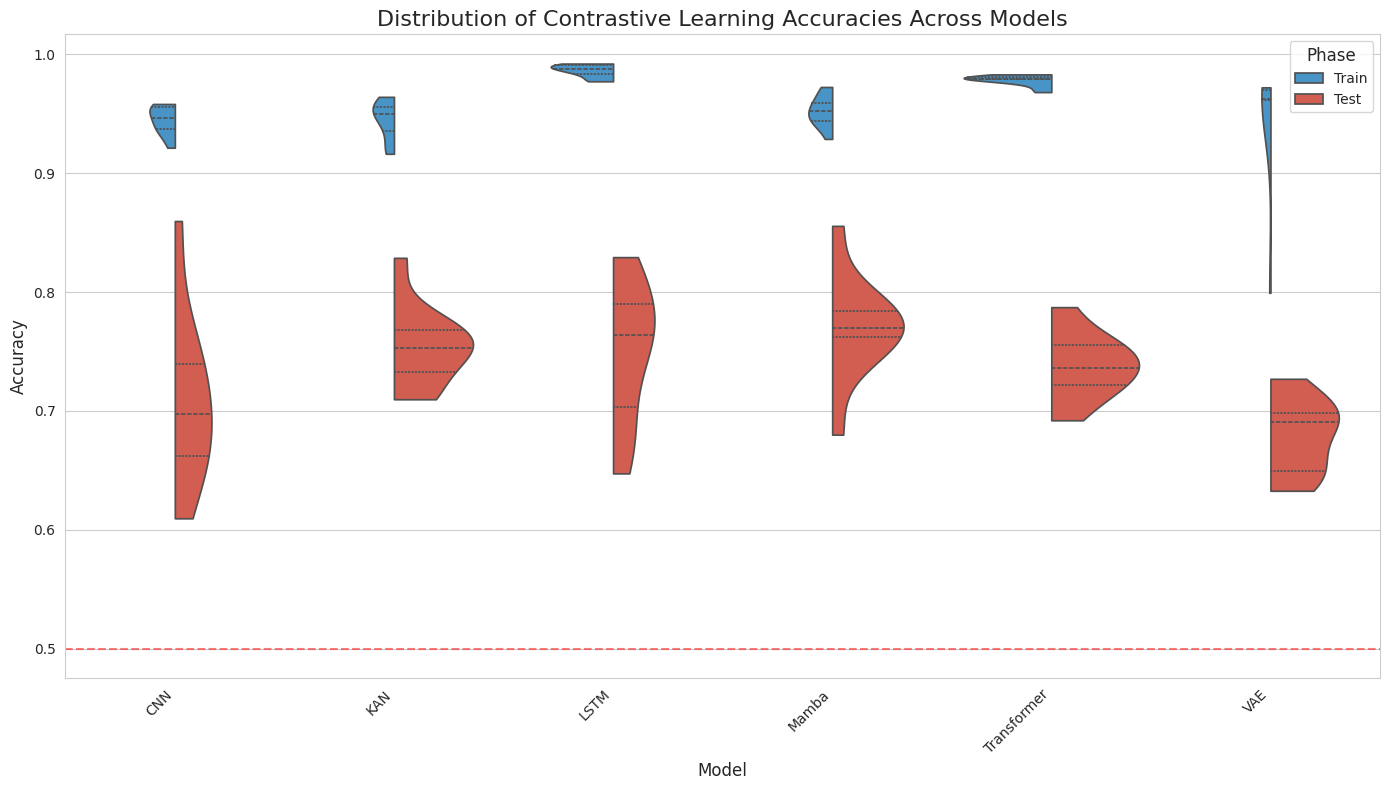

This figure's Python source: (Note: this script raises an exception after producing the figure.)
import matplotlib.pyplot as plt
import seaborn as sns
import pandas as pd
import numpy as np

# Assuming contrastive_learning_data is already defined as in the previous artifact
contrastive_learning_data = {
    "CNN": {
        "train": [0.9417, 0.9354, 0.9504, 0.9569, 0.9581, 0.9215, 0.9524, 0.9583, 0.9332, 0.9430],
        "test": [0.6550, 0.6677, 0.7318, 0.7057, 0.7423, 0.7618, 0.6600, 0.8598, 0.6096, 0.6883]
    },
    "KAN": {
        "train": [0.9322, 0.9164, 0.9472, 0.9553, 0.9643, 0.9528, 0.9453, 0.9562, 0.9593, 0.9184],
        "test": [0.7098, 0.7710, 0.7098, 0.7526, 0.7529, 0.8288, 0.7469, 0.7648, 0.7178, 0.7540, 0.7715]
    },
    "LSTM": {
        "train": [0.9848, 0.9917, 0.9883, 0.9914, 0.9834, 0.9878, 0.9923, 0.9780, 0.9774, 0.9900],
        "test": [0.7529, 0.7685, 0.6841, 0.6474, 0.7623, 0.7975, 0.8294, 0.8104, 0.7656, 0.6869]
    },
    "Mamba": {
        "train": [0.9289, 0.9450, 0.9424, 0.9438, 0.9726, 0.9579, 0.9591, 0.9491, 0.9554, 0.9698],
        "test": [0.7435, 0.6800, 0.7709, 0.7852, 0.7614, 0.7682, 0.7819, 0.7633, 0.7866, 0.8557]
    },
    "Transformer": {
        "train": [0.9683, 0.9817, 0.9792, 0.9791, 0.9832, 0.9737, 0.9791, 0.9811, 0.9796],
        "test": [0.7365, 0.7556, 0.6921, 0.7552, 0.7217, 0.7873, 0.7142, 0.7310, 0.7476]
    },
    "VAE": {
        "train": [0.9480, 0.9716, 0.9723, 0.9689, 0.9621, 0.9618, 0.9698, 0.7994, 0.9620],
        "test": [0.6493, 0.7054, 0.6328, 0.6985, 0.6431, 0.7270, 0.6929, 0.6660, 0.6905]
    }
}

# Assuming contrastive_learning_data is already defined as in the previous artifact

# Prepare data for plotting
plot_data = []
for model, data in contrastive_learning_data.items():
    for phase in ['train', 'test']:
        for value in data[phase]:
            plot_data.append({'Model': model, 'Phase': phase.capitalize(), 'Accuracy': value})

df = pd.DataFrame(plot_data)

# Set up the plot style
plt.figure(figsize=(14, 8))
sns.set_style("whitegrid")

# Create the violin plot
sns.violinplot(x='Model', y='Accuracy', hue='Phase', data=df, 
               split=True, inner="quartile", cut=0,
               palette={"Train": "#3498db", "Test": "#e74c3c"})

# Customize the plot
plt.title('Distribution of Contrastive Learning Accuracies Across Models', fontsize=16)
plt.xlabel('Model', fontsize=12)
plt.ylabel('Accuracy', fontsize=12)
plt.xticks(rotation=45, ha='right')
plt.legend(title='Phase', title_fontsize='12', fontsize='10')

# Add a horizontal line for 0.5 accuracy
plt.axhline(y=0.5, color='r', linestyle='--', alpha=0.5)

# Adjust layout and display the plot
plt.tight_layout()
plt.savefig("figures/violin_plot.png")

# Print summary statistics
for model in contrastive_learning_data.keys():
    train_mean = np.mean(contrastive_learning_data[model]['train'])
    train_std = np.std(contrastive_learning_data[model]['train'])
    test_mean = np.mean(contrastive_learning_data[model]['test'])
    test_std = np.std(contrastive_learning_data[model]['test'])
    print(f"{model}:")
    print(f"  Train: Mean = {train_mean:.4f}, Std = {train_std:.4f}")
    print(f"  Test:  Mean = {test_mean:.4f}, Std = {test_std:.4f}")
    print()